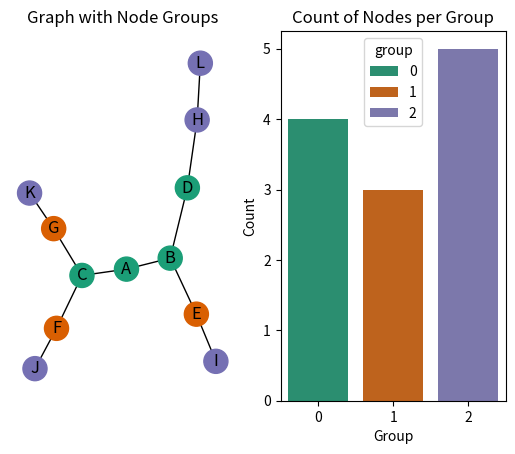

The script that saved this image:
import pandas as pd
import numpy as np
import networkx as nx
import matplotlib.pyplot as plt
from matplotlib.colors import ListedColormap
import seaborn as sns

df = pd.DataFrame({
    'from': ['A', 'A', 'B', 'B', 'C', 'C', 'D', 'E', 'F', 'G', 'H'],
    'to':   ['B', 'C', 'D', 'E', 'F', 'G', 'H', 'I', 'J', 'K', 'L']
    })

G = nx.Graph()
G.add_edges_from(df.values)

groups_df = pd.DataFrame(index=G.nodes(), columns=['group'])

for node in G.nodes():
    if node in ['A', 'B', 'C', 'D']:
        group = 0
    elif node in ['E', 'F', 'G']:
        group = 1
    else:
        group = 2

    groups_df.loc[node, 'group'] = group

groups_df['group'] = groups_df['group'].astype(int)
print(groups_df.info(), groups_df.head(3))
fig, ax = plt.subplots(ncols=2)
cmap = ListedColormap(plt.cm.Dark2(np.arange(3)))

nx.draw(G, with_labels=True, node_color=groups_df['group'], cmap=cmap, ax=ax[0])
ax[0].set_title("Graph with Node Groups")

sns.countplot(data=groups_df.reset_index(), x='group', hue='group', palette=cmap.colors.tolist(), ax=ax[1])
ax[1].set_title("Count of Nodes per Group")
ax[1].set_xlabel("Group")
ax[1].set_ylabel("Count")

plt.show()
